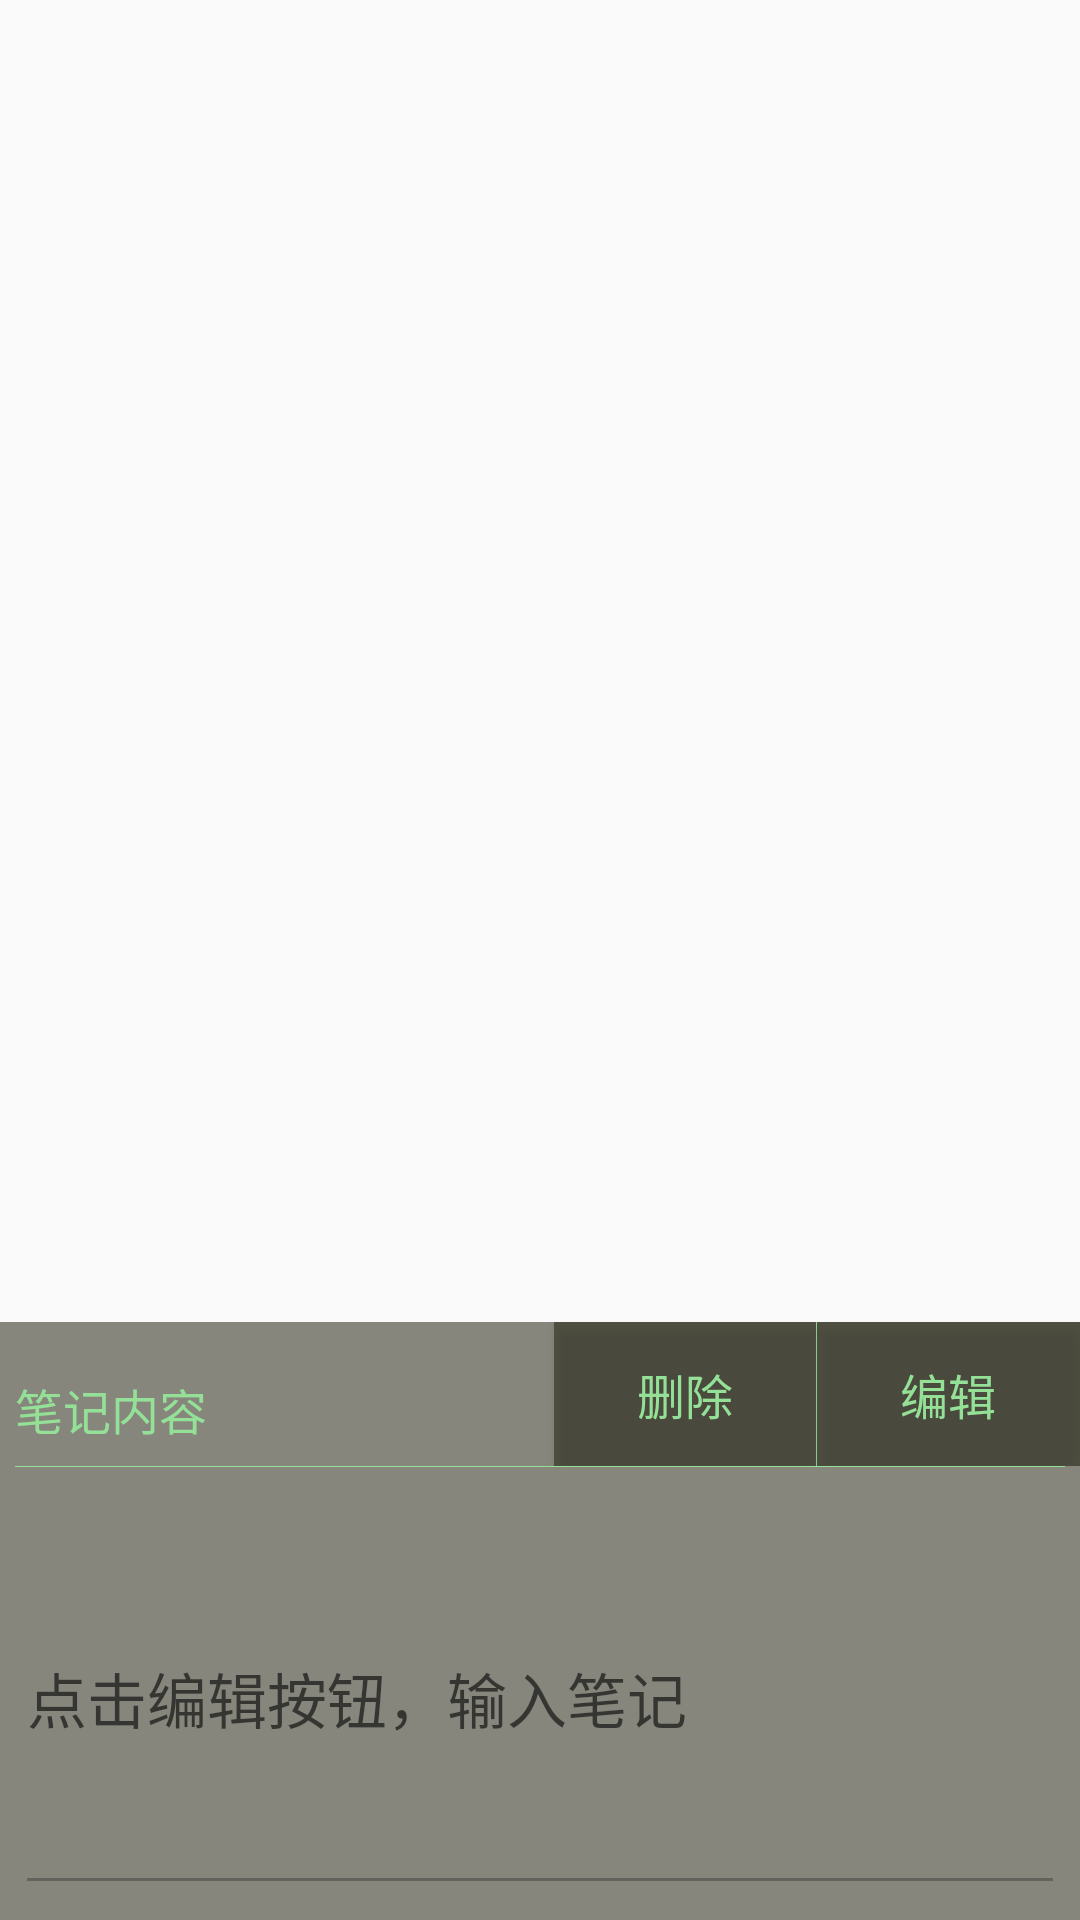

Write the Android layout XML for this screen, with the resource values it uses.
<!-- AndroidManifest.xml: application theme AppTheme -->
<!-- res/layout/mark_pop.xml -->
<?xml version="1.0" encoding="utf-8"?>
<RelativeLayout
    xmlns:android="http://schemas.android.com/apk/res/android"
    android:layout_width="match_parent"
    android:layout_height="wrap_content"
    android:orientation="vertical">

    <LinearLayout
        android:id="@+id/pop_layout"
        android:layout_width="match_parent"
        android:layout_height="wrap_content"
        android:background="@color/translucentGray"
        android:orientation="vertical"
        android:gravity="center_horizontal"
        android:layout_alignParentBottom="true">

        <LinearLayout
            android:layout_width="match_parent"
            android:layout_height="wrap_content"
            android:orientation="horizontal">

            <TextView
                android:id="@+id/mark_title"
                android:layout_width="0dp"
                android:layout_weight="2"
                android:layout_height="wrap_content"
                android:text="@string/mark_content"
                android:textSize="16sp"
                android:textColor="@color/colorAccent"
                android:layout_margin="5dp"/>

            <Button
                android:id="@+id/del_btn"
                android:layout_width="0dp"
                android:layout_weight="1"
                android:background="@color/translucentGray"
                android:text="@string/delete"
                android:textSize="16sp"
                android:textColor="@color/colorAccent"
                android:layout_height="wrap_content"/>

            <View
                android:layout_width="0.1dp"
                android:layout_height="match_parent"
                android:background="@color/colorAccent"/>

            <Button
                android:id="@+id/edit_btn"
                android:layout_width="0dp"
                android:layout_weight="1"
                android:background="@color/translucentGray"
                android:text="@string/edit"
                android:textSize="16sp"
                android:textColor="@color/colorAccent"
                android:layout_height="wrap_content"/>
        </LinearLayout>

        <View
            android:layout_width="match_parent"
            android:layout_height="0.1dp"
            android:layout_marginLeft="5dp"
            android:layout_marginRight="5dp"
            android:background="@color/colorAccent"/>

        <EditText
            android:id="@+id/edit_text"
            android:layout_width="match_parent"
            android:layout_height="wrap_content"
            android:textCursorDrawable="@drawable/cursor"
            android:scrollbars="vertical"
            android:singleLine="false"
            android:minLines="5"
            android:maxLines="8"
            android:enabled="false"
            android:hint="@string/mark_hint"
            android:textColor="@color/white"
            android:textSize="20sp"
            android:layout_gravity="start"
            android:textAlignment="textStart"
            android:layout_margin="5dp"/>
    </LinearLayout>

</RelativeLayout>
<!-- resources referenced by this layout -->
<resources>
  <color name="colorAccent">#94e097</color>
  <color name="translucentGray">#88222211</color>
  <color name="white">#ffffff</color>
  <!-- drawable cursor (drawable) -->
  <?xml version="1.0" encoding="utf-8"?>
  <shape xmlns:android="http://schemas.android.com/apk/res/android"
         android:shape="rectangle">
      <solid android:color="@color/white"/>
      <size android:width="2dp"/>
  </shape>
  <string name="delete">删除</string>
  <string name="edit">编辑</string>
  <string name="mark_content">笔记内容</string>
  <string name="mark_hint">点击编辑按钮，输入笔记</string>
  <style name="AppTheme" parent="Theme.AppCompat.Light.DarkActionBar">
          
          <item name="colorPrimary">@color/colorPrimary</item>
          <item name="colorPrimaryDark">@color/colorPrimaryDark</item>
          <item name="colorAccent">@color/colorPrimaryDark</item>
      </style>
  <color name="colorPrimary">#48a94c</color>
  <color name="colorPrimaryDark">#48a94c</color>
</resources>
